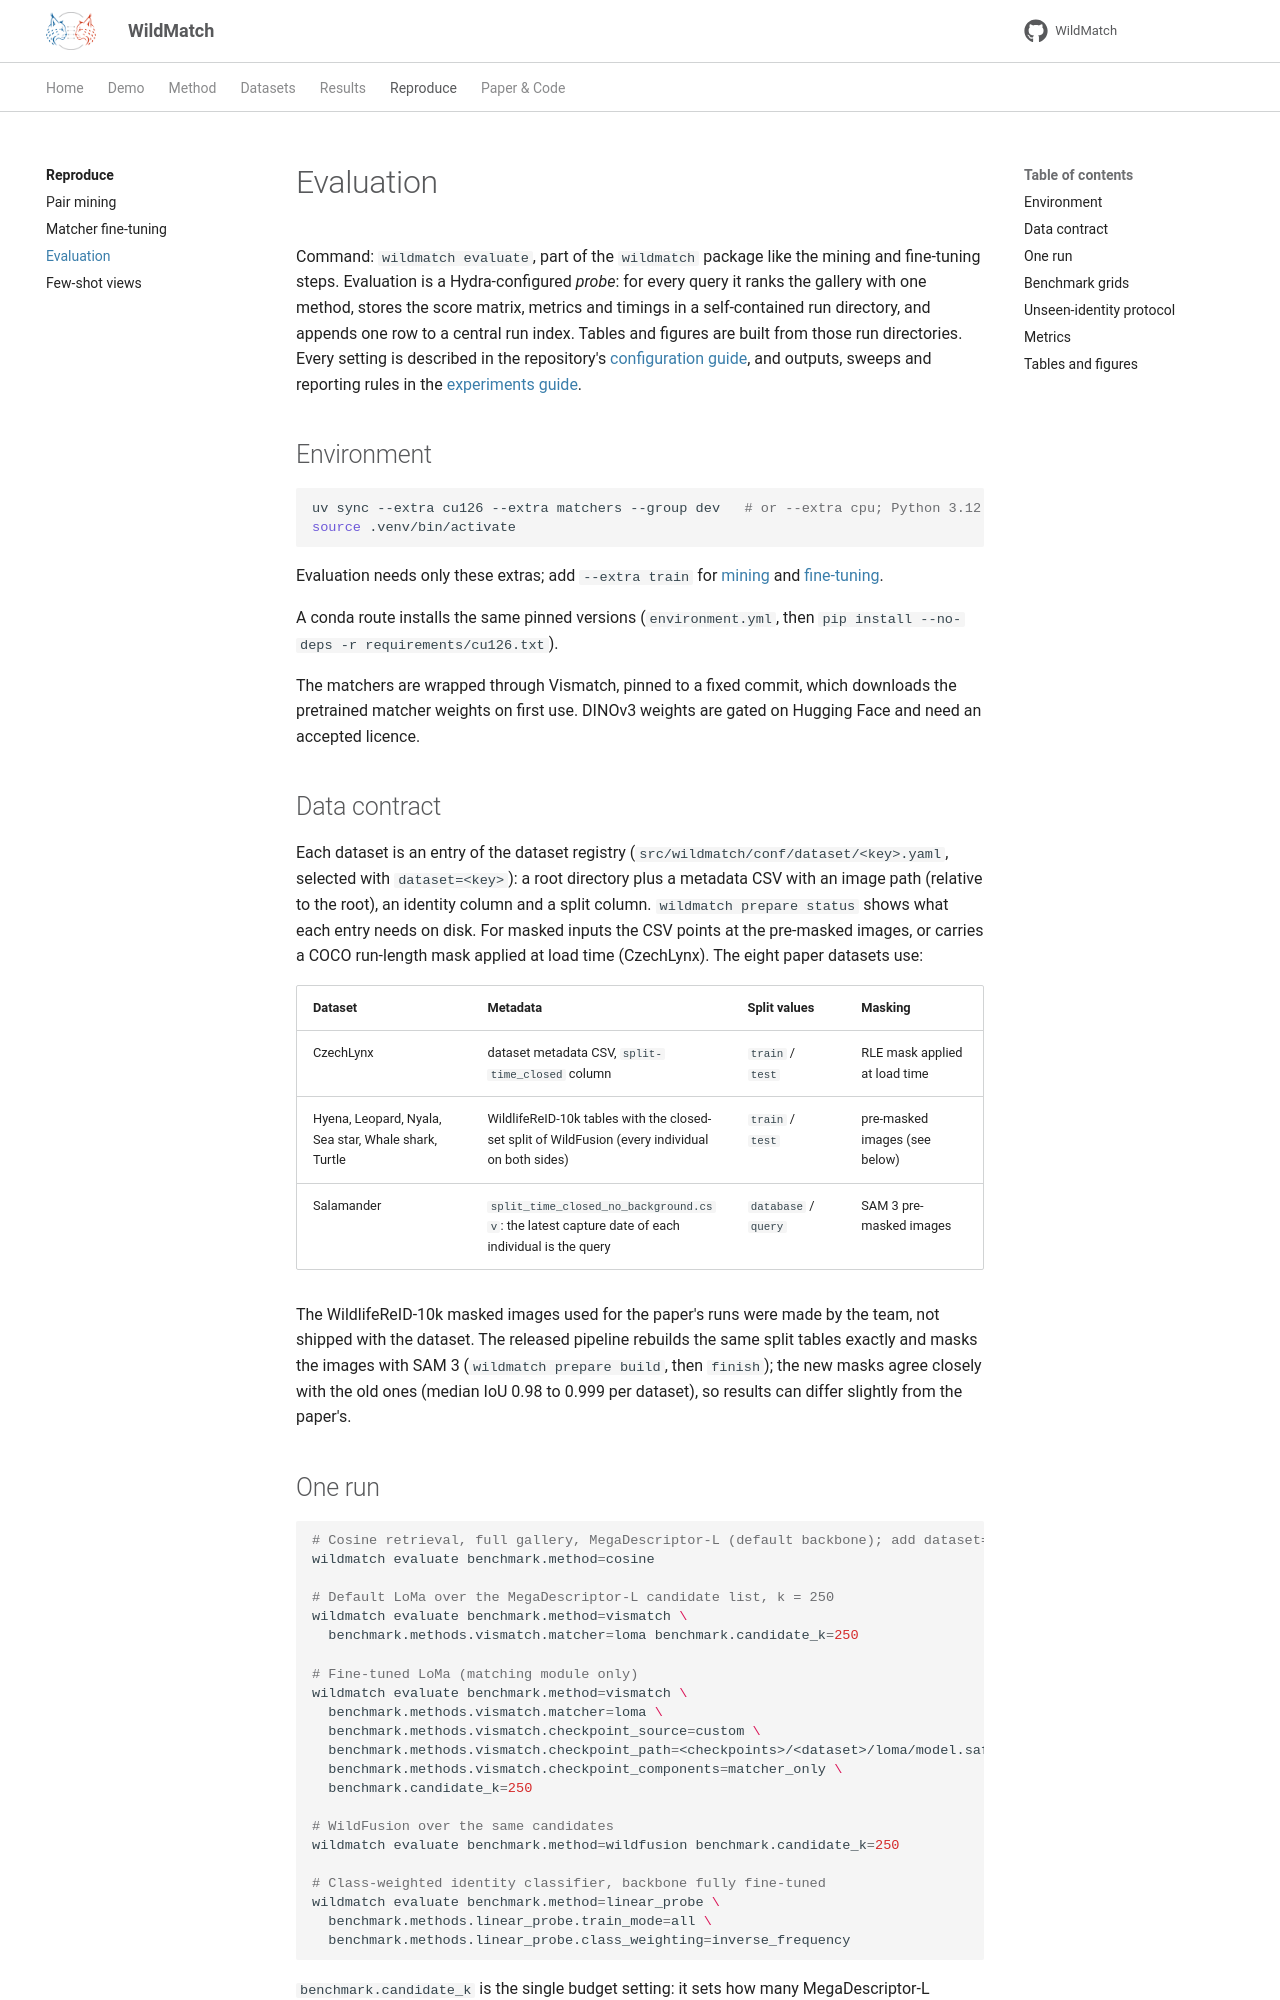

repository: turhancan97/WildMatch · page: reproduce/probing/index.html · generator: mkdocs

# Evaluation

Command: `wildmatch evaluate`, part of the `wildmatch` package like the mining and fine-tuning
steps. Evaluation is a Hydra-configured *probe*: for every query it ranks the gallery with one method, stores the
score matrix, metrics and timings in a self-contained run directory, and appends one row
to a central run index. Tables and figures are built from those run directories.
Every setting is described in the repository's [configuration guide](https://github.com/turhancan97/WildMatch/blob/main/guides/CONFIGURATION.md),
and outputs, sweeps and reporting rules in the [experiments guide](https://github.com/turhancan97/WildMatch/blob/main/guides/EXPERIMENTS.md).

## Environment

```bash
uv sync --extra cu126 --extra matchers --group dev   # or --extra cpu; Python 3.12
source .venv/bin/activate
```

Evaluation needs only these extras; add `--extra train` for [mining](mining.md) and
[fine-tuning](finetuning.md).

A conda route installs the same pinned versions (`environment.yml`, then
`pip install --no-deps -r requirements/cu126.txt`).

The matchers are wrapped through Vismatch, pinned to a fixed commit, which downloads the
pretrained matcher weights on first use. DINOv3 weights are gated on Hugging Face and need
an accepted licence.

## Data contract

Each dataset is an entry of the dataset registry (`src/wildmatch/conf/dataset/<key>.yaml`,
selected with `dataset=<key>`): a root directory plus a metadata CSV with an image path
(relative to the root), an identity column and a split column. `wildmatch prepare status`
shows what each entry needs on disk. For masked inputs the CSV points at the
pre-masked images, or carries a COCO run-length mask applied at load time (CzechLynx). The
eight paper datasets use:

| Dataset | Metadata | Split values | Masking |
|---|---|---|---|
| CzechLynx | dataset metadata CSV, `split-time_closed` column | `train` / `test` | RLE mask applied at load time |
| Hyena, Leopard, Nyala, Sea star, Whale shark, Turtle | WildlifeReID-10k tables with the closed-set split of WildFusion (every individual on both sides) | `train` / `test` | pre-masked images (see below) |
| Salamander | `split_time_closed_no_background.csv`: the latest capture date of each individual is the query | `database` / `query` | SAM 3 pre-masked images |

The WildlifeReID-10k masked images used for the paper's runs were made by the team, not shipped
with the dataset. The released pipeline rebuilds the same split tables exactly and masks the
images with SAM 3 (`wildmatch prepare build`, then `finish`); the new masks agree closely with
the old ones (median IoU 0.98 to 0.999 per dataset), so results can differ slightly from the
paper's.
